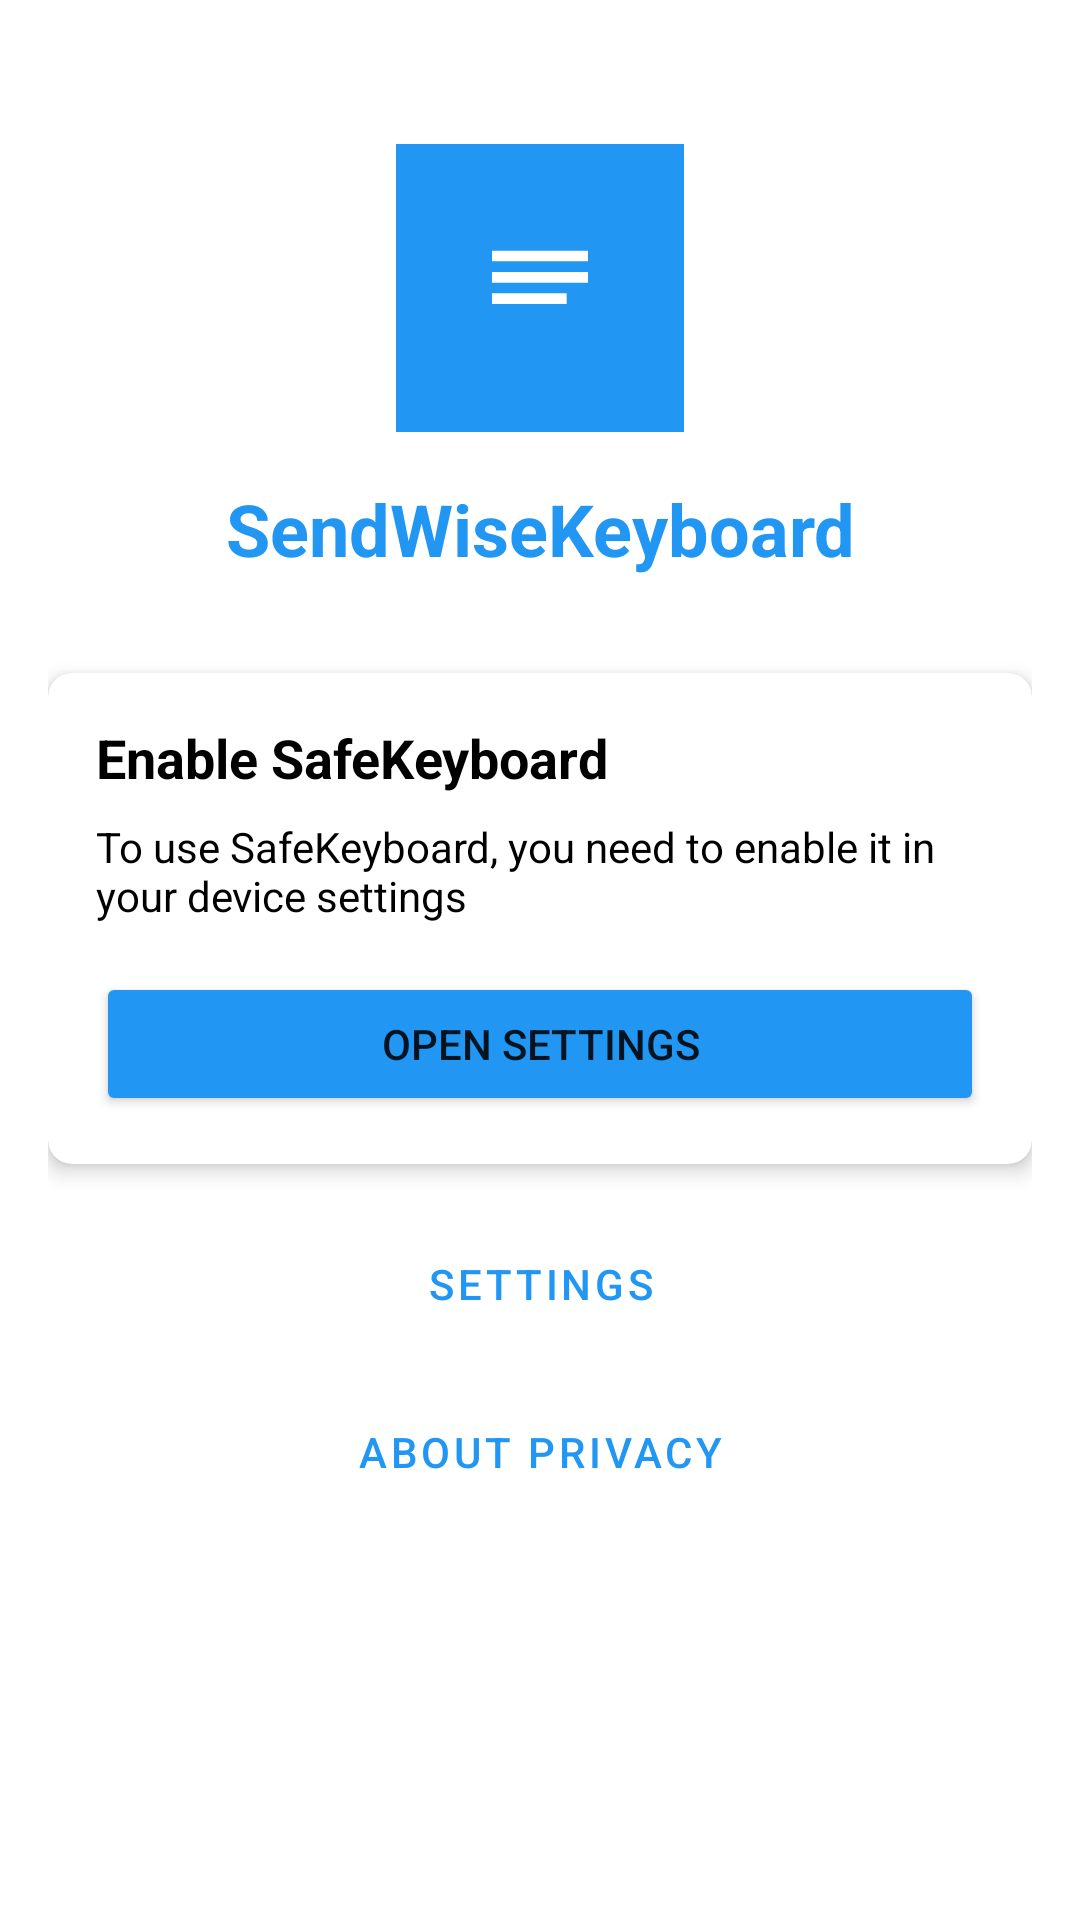

The Android layout XML behind this screen, and the referenced resources:
<!-- AndroidManifest.xml: application theme Theme.SafeKeyboard -->
<!-- res/layout/activity_main.xml -->
<?xml version="1.0" encoding="utf-8"?>
<LinearLayout xmlns:android="http://schemas.android.com/apk/res/android"
    xmlns:app="http://schemas.android.com/apk/res-auto"
    android:layout_width="match_parent"
    android:layout_height="match_parent"
    android:orientation="vertical"
    android:padding="16dp">

    
    <ImageView
        android:layout_width="96dp"
        android:layout_height="96dp"
        android:layout_gravity="center_horizontal"
        android:layout_marginTop="32dp"
        android:src="@drawable/ic_launcher"
        android:contentDescription="@string/app_name" />

    
    <TextView
        android:layout_width="match_parent"
        android:layout_height="wrap_content"
        android:layout_marginTop="16dp"
        android:text="@string/app_name"
        android:textSize="24sp"
        android:textStyle="bold"
        android:gravity="center"
        android:textColor="@color/primary" />

    
    <androidx.cardview.widget.CardView
        android:layout_width="match_parent"
        android:layout_height="wrap_content"
        android:layout_marginTop="32dp"
        app:cardCornerRadius="8dp"
        app:cardElevation="4dp">

        <LinearLayout
            android:layout_width="match_parent"
            android:layout_height="wrap_content"
            android:orientation="vertical"
            android:padding="16dp">

            <TextView
                android:layout_width="match_parent"
                android:layout_height="wrap_content"
                android:text="@string/enable_keyboard_title"
                android:textSize="18sp"
                android:textStyle="bold"
                android:textColor="@color/black" />

            <TextView
                android:layout_width="match_parent"
                android:layout_height="wrap_content"
                android:layout_marginTop="8dp"
                android:text="@string/enable_keyboard_description"
                android:textSize="14sp"
                android:textColor="@color/black" />

            <Button
                android:id="@+id/button_enable_keyboard"
                android:layout_width="match_parent"
                android:layout_height="wrap_content"
                android:layout_marginTop="16dp"
                android:text="@string/enable_keyboard_button"
                android:backgroundTint="@color/primary" />

        </LinearLayout>

    </androidx.cardview.widget.CardView>

    
    <androidx.cardview.widget.CardView
        android:id="@+id/status_card"
        android:layout_width="match_parent"
        android:layout_height="wrap_content"
        android:layout_marginTop="16dp"
        app:cardCornerRadius="8dp"
        app:cardElevation="4dp"
        android:visibility="gone">

        <LinearLayout
            android:layout_width="match_parent"
            android:layout_height="wrap_content"
            android:orientation="vertical"
            android:padding="16dp"
            android:gravity="center">

            <TextView
                android:layout_width="wrap_content"
                android:layout_height="wrap_content"
                android:text="✓"
                android:textSize="32sp"
                android:textColor="@color/button_edit" />

            <TextView
                android:layout_width="match_parent"
                android:layout_height="wrap_content"
                android:layout_marginTop="8dp"
                android:text="@string/keyboard_enabled"
                android:textSize="16sp"
                android:textStyle="bold"
                android:textColor="@color/button_edit"
                android:gravity="center" />

        </LinearLayout>

    </androidx.cardview.widget.CardView>

    
    <Button
        android:id="@+id/button_settings"
        android:layout_width="match_parent"
        android:layout_height="wrap_content"
        android:layout_marginTop="16dp"
        android:text="@string/settings"
        style="@style/Widget.MaterialComponents.Button.OutlinedButton" />

    
    <Button
        android:id="@+id/button_privacy"
        android:layout_width="match_parent"
        android:layout_height="wrap_content"
        android:layout_marginTop="8dp"
        android:text="@string/pref_about"
        style="@style/Widget.MaterialComponents.Button.TextButton" />

</LinearLayout>
<!-- resources referenced by this layout -->
<resources>
  <color name="black">#FF000000</color>
  <color name="button_edit">#FF4CAF50</color>
  <color name="primary">#FF2196F3</color>
  <!-- drawable ic_launcher (drawable) -->
  <?xml version="1.0" encoding="utf-8"?>
  <vector xmlns:android="http://schemas.android.com/apk/res/android"
      android:width="108dp"
      android:height="108dp"
      android:viewportWidth="108"
      android:viewportHeight="108">
      <path
          android:fillColor="#2196F3"
          android:pathData="M0,0h108v108h-108z"/>
      <path
          android:fillColor="#FFFFFF"
          android:pathData="M36,40h36v4h-36zM36,48h36v4h-36zM36,56h28v4h-28z"/>
  </vector>
  <string name="app_name">SendWiseKeyboard</string>
  <string name="enable_keyboard_button">Open Settings</string>
  <string name="enable_keyboard_description">To use SafeKeyboard, you need to enable it in your device settings</string>
  <string name="enable_keyboard_title">Enable SafeKeyboard</string>
  <string name="keyboard_enabled">Keyboard is enabled!</string>
  <string name="pref_about">About Privacy</string>
  <string name="settings">Settings</string>
  <style name="Theme.SafeKeyboard" parent="Theme.MaterialComponents.DayNight.DarkActionBar">
          <item name="colorPrimary">@color/primary</item>
          <item name="colorPrimaryDark">@color/primary_dark</item>
          <item name="colorAccent">@color/accent</item>
      </style>
  <color name="primary_dark">#FF1976D2</color>
  <color name="accent">#FFFF9800</color>
</resources>
